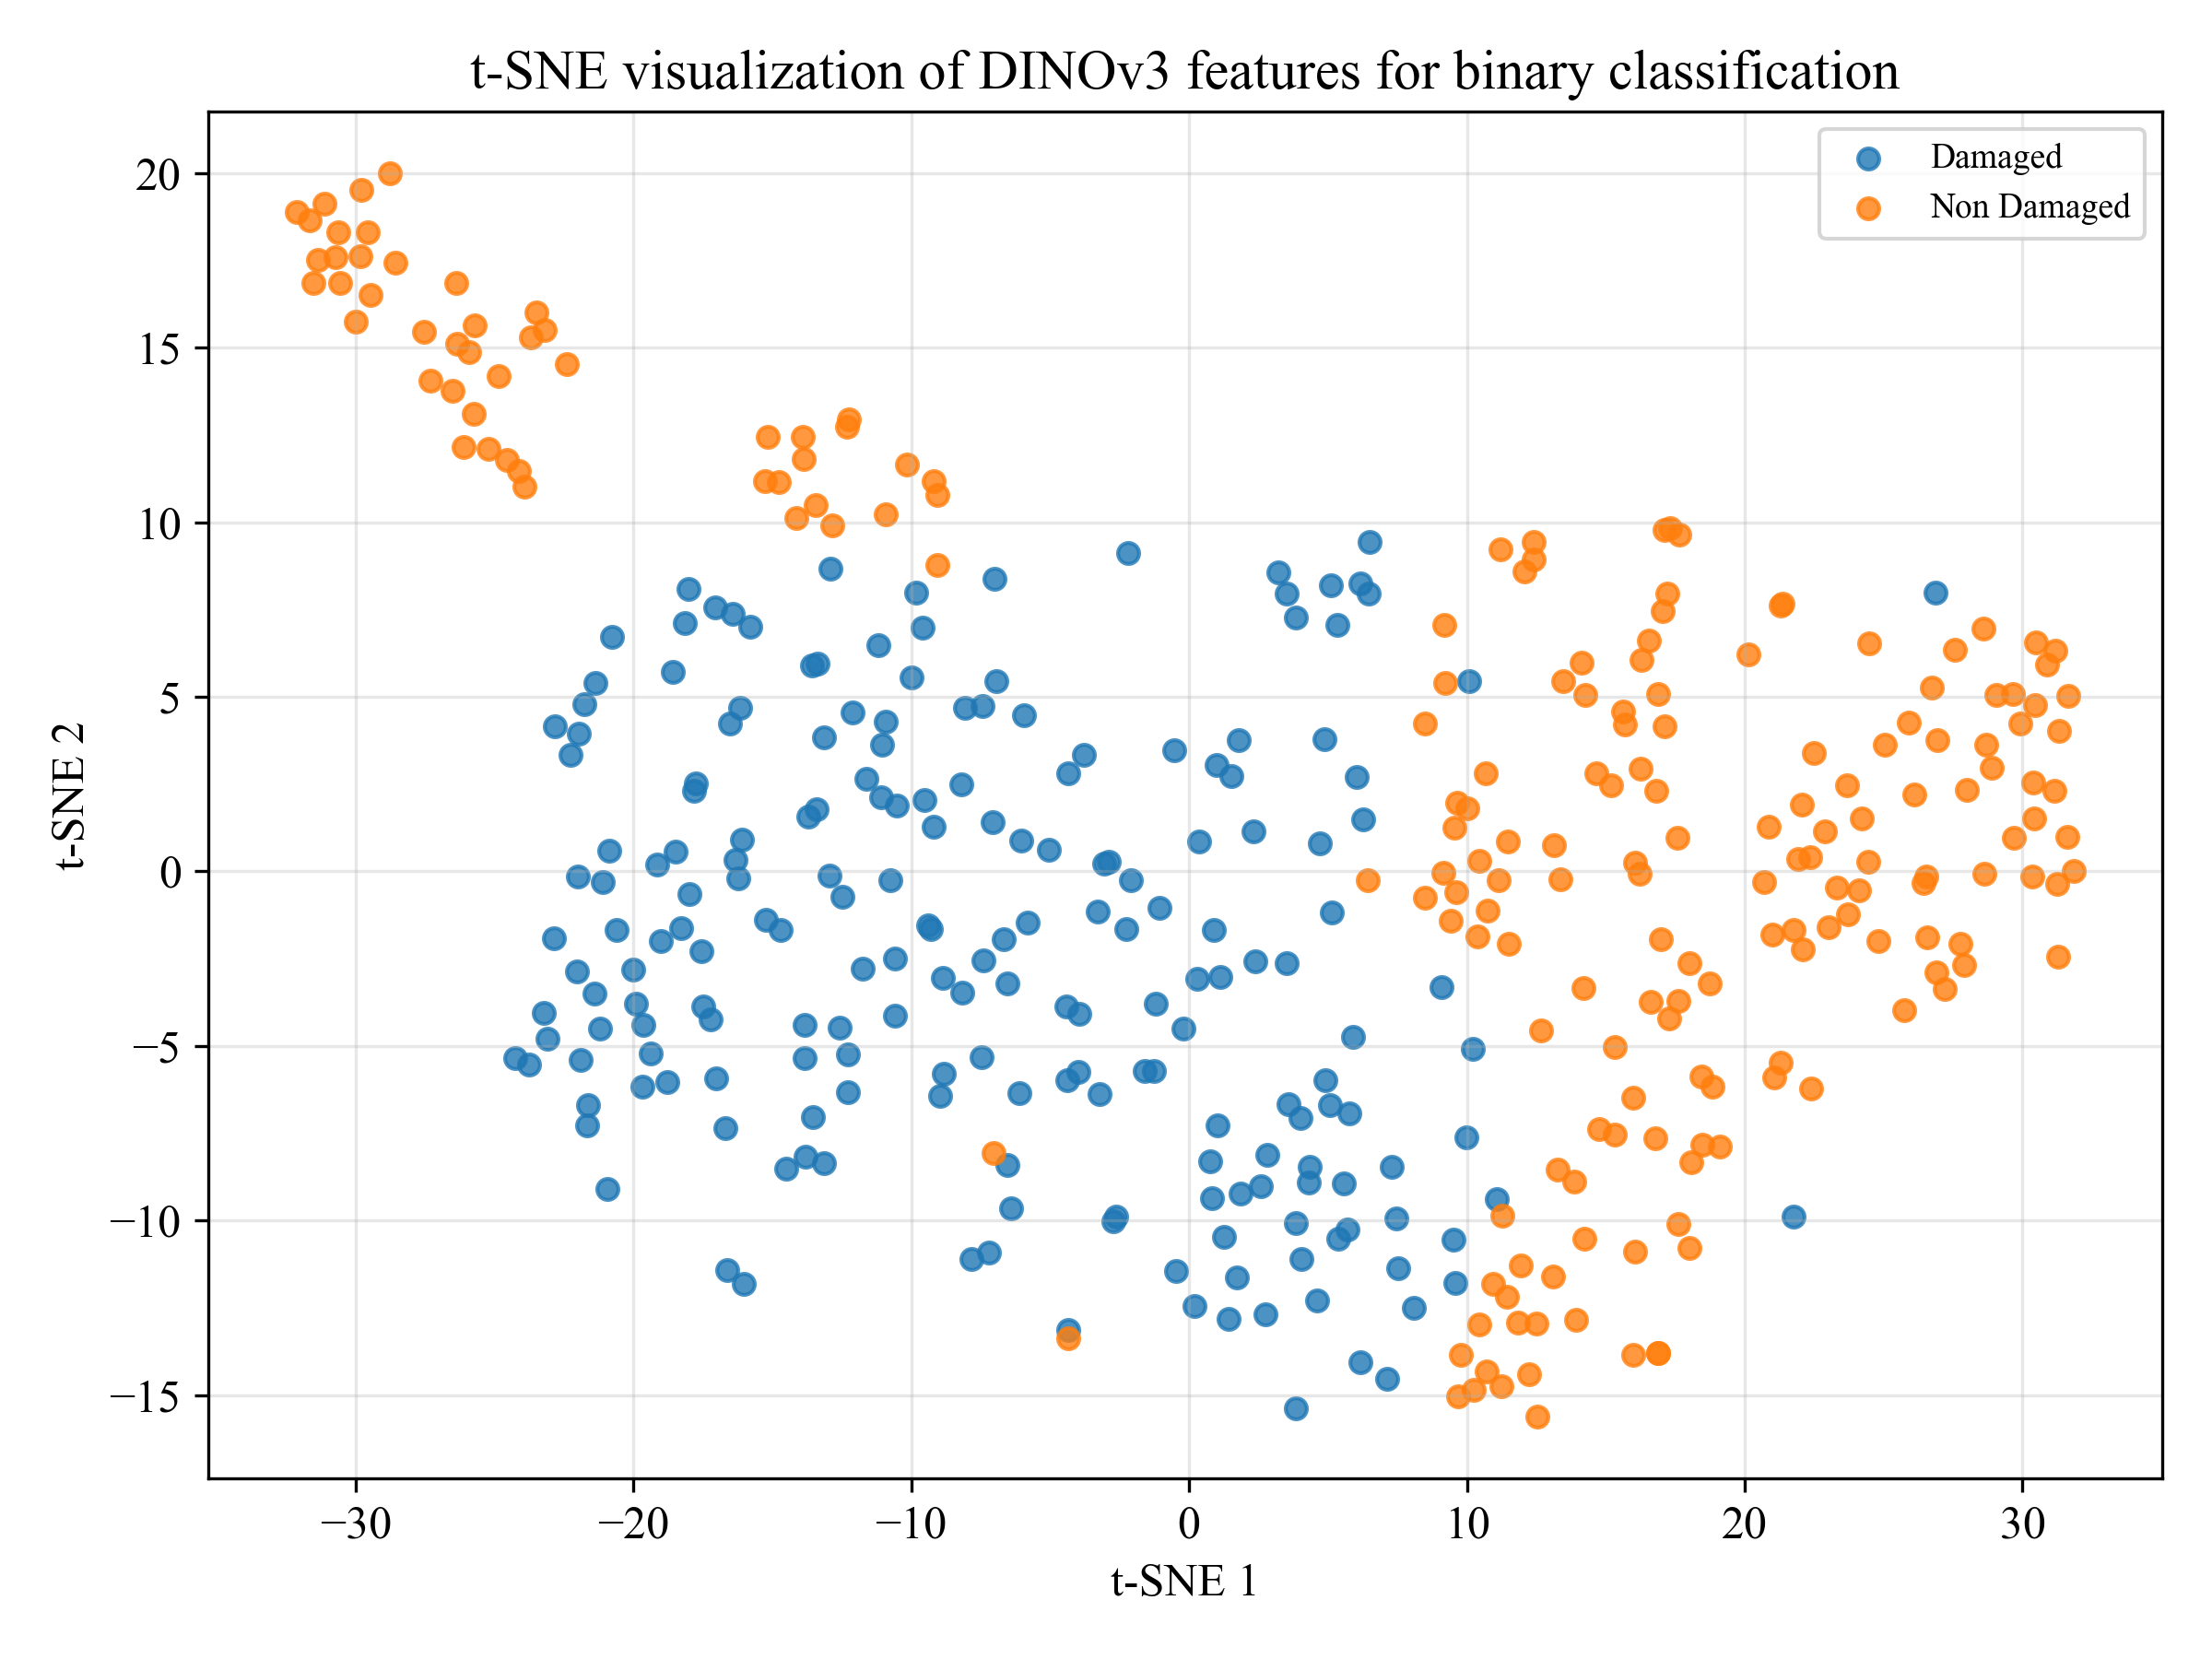

The file beside this chart, header and first rows:
TSNE1, TSNE2, Label_ID, Class, Split
6.181, -14.05, 0, Damaged, test
-19.65, -4.385, 0, Damaged, test
-9.526, 2.04, 0, Damaged, test
-2.614, -9.881, 0, Damaged, test
-7.197, -10.9, 0, Damaged, test
-9.401, -1.539, 0, Damaged, test
-9.817, 7.975, 0, Damaged, test
1.78, 3.748, 0, Damaged, test
-11.6, 2.641, 0, Damaged, test
9.578, -11.79, 0, Damaged, test
-18.02, 8.079, 0, Damaged, test
-8.943, -6.423, 0, Damaged, test
-2.883, 0.2774, 0, Damaged, test
-12.94, -0.1078, 0, Damaged, test
-6.394, -9.633, 0, Damaged, test
-20.92, -9.089, 0, Damaged, test
-2.274, -1.659, 0, Damaged, test
-1.266, -5.715, 0, Damaged, test
2.329, 1.141, 0, Damaged, test
-0.5348, 3.48, 0, Damaged, test
-6.104, -6.345, 0, Damaged, test
-4.375, -5.967, 0, Damaged, test
-13.81, -8.165, 0, Damaged, test
-13.53, -7.038, 0, Damaged, test
-7.839, -11.09, 0, Damaged, test
-13.12, -8.36, 0, Damaged, test
-10.59, -2.496, 0, Damaged, test
-16.22, -0.1982, 0, Damaged, test
0.2041, -12.44, 0, Damaged, test
1.029, -7.275, 0, Damaged, test
0.2917, -3.066, 0, Damaged, test
-17.49, -3.879, 0, Damaged, test
-23.09, -4.799, 0, Damaged, test
3.517, -2.635, 0, Damaged, test
7.303, -8.452, 0, Damaged, test
1.73, -11.64, 0, Damaged, test
-14.68, -1.671, 0, Damaged, test
2.388, -2.575, 0, Damaged, test
6.171, 8.233, 0, Damaged, test
-2.104, -0.2562, 0, Damaged, test
10.07, 5.449, 0, Damaged, test
-6.922, 5.457, 0, Damaged, test
-17.01, -5.935, 0, Damaged, test
-21.95, 3.94, 0, Damaged, test
-16.63, -11.42, 0, Damaged, test
-0.2113, -4.5, 0, Damaged, test
7.476, -9.935, 0, Damaged, test
-3.228, -6.386, 0, Damaged, test
-19.16, 0.1961, 0, Damaged, test
-23.23, -4.059, 0, Damaged, test
-4.364, -13.14, 0, Damaged, test
10.23, -5.077, 0, Damaged, test
3.841, -10.08, 0, Damaged, test
-8.821, -5.802, 0, Damaged, test
-5.818, -1.459, 0, Damaged, test
-16.16, 4.673, 0, Damaged, test
-9.592, 6.984, 0, Damaged, test
-3.962, -4.078, 0, Damaged, test
-22.04, -2.861, 0, Damaged, test
-6.028, 0.8909, 0, Damaged, test
... 340 more rows
